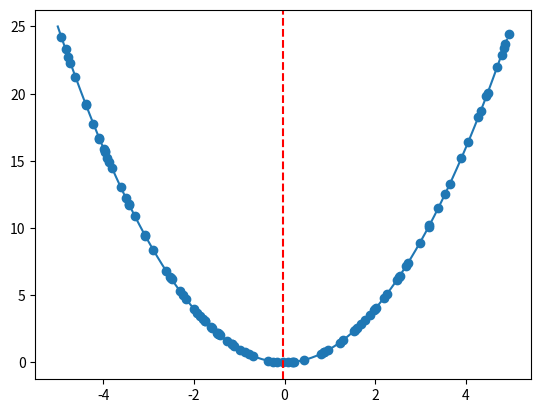

The script that saved this image:
# example of random search for function optimization with plot
from numpy import arange
from numpy.random import rand
from matplotlib import pyplot
 
# objective function
def objective(x):
	return x**2.0
 
# define range for input
r_min, r_max = -5.0, 5.0
# generate a random sample from the domain
sample = r_min + rand(100) * (r_max - r_min)
# evaluate the sample
sample_eval = objective(sample)
# locate the best solution
best_ix = 0
for i in range(len(sample)):
	if sample_eval[i] < sample_eval[best_ix]:
		best_ix = i
# summarize best solution
print('Best: f(%.5f) = %.5f' % (sample[best_ix], sample_eval[best_ix]))
# sample input range uniformly at 0.1 increments
inputs = arange(r_min, r_max, 0.1)
# compute targets
results = objective(inputs)
# create a line plot of input vs result
pyplot.plot(inputs, results)
# plot the sample
pyplot.scatter(sample, sample_eval)
# draw a vertical line at the best input
pyplot.axvline(x=sample[best_ix], ls='--', color='red')
# show the plot
pyplot.show()